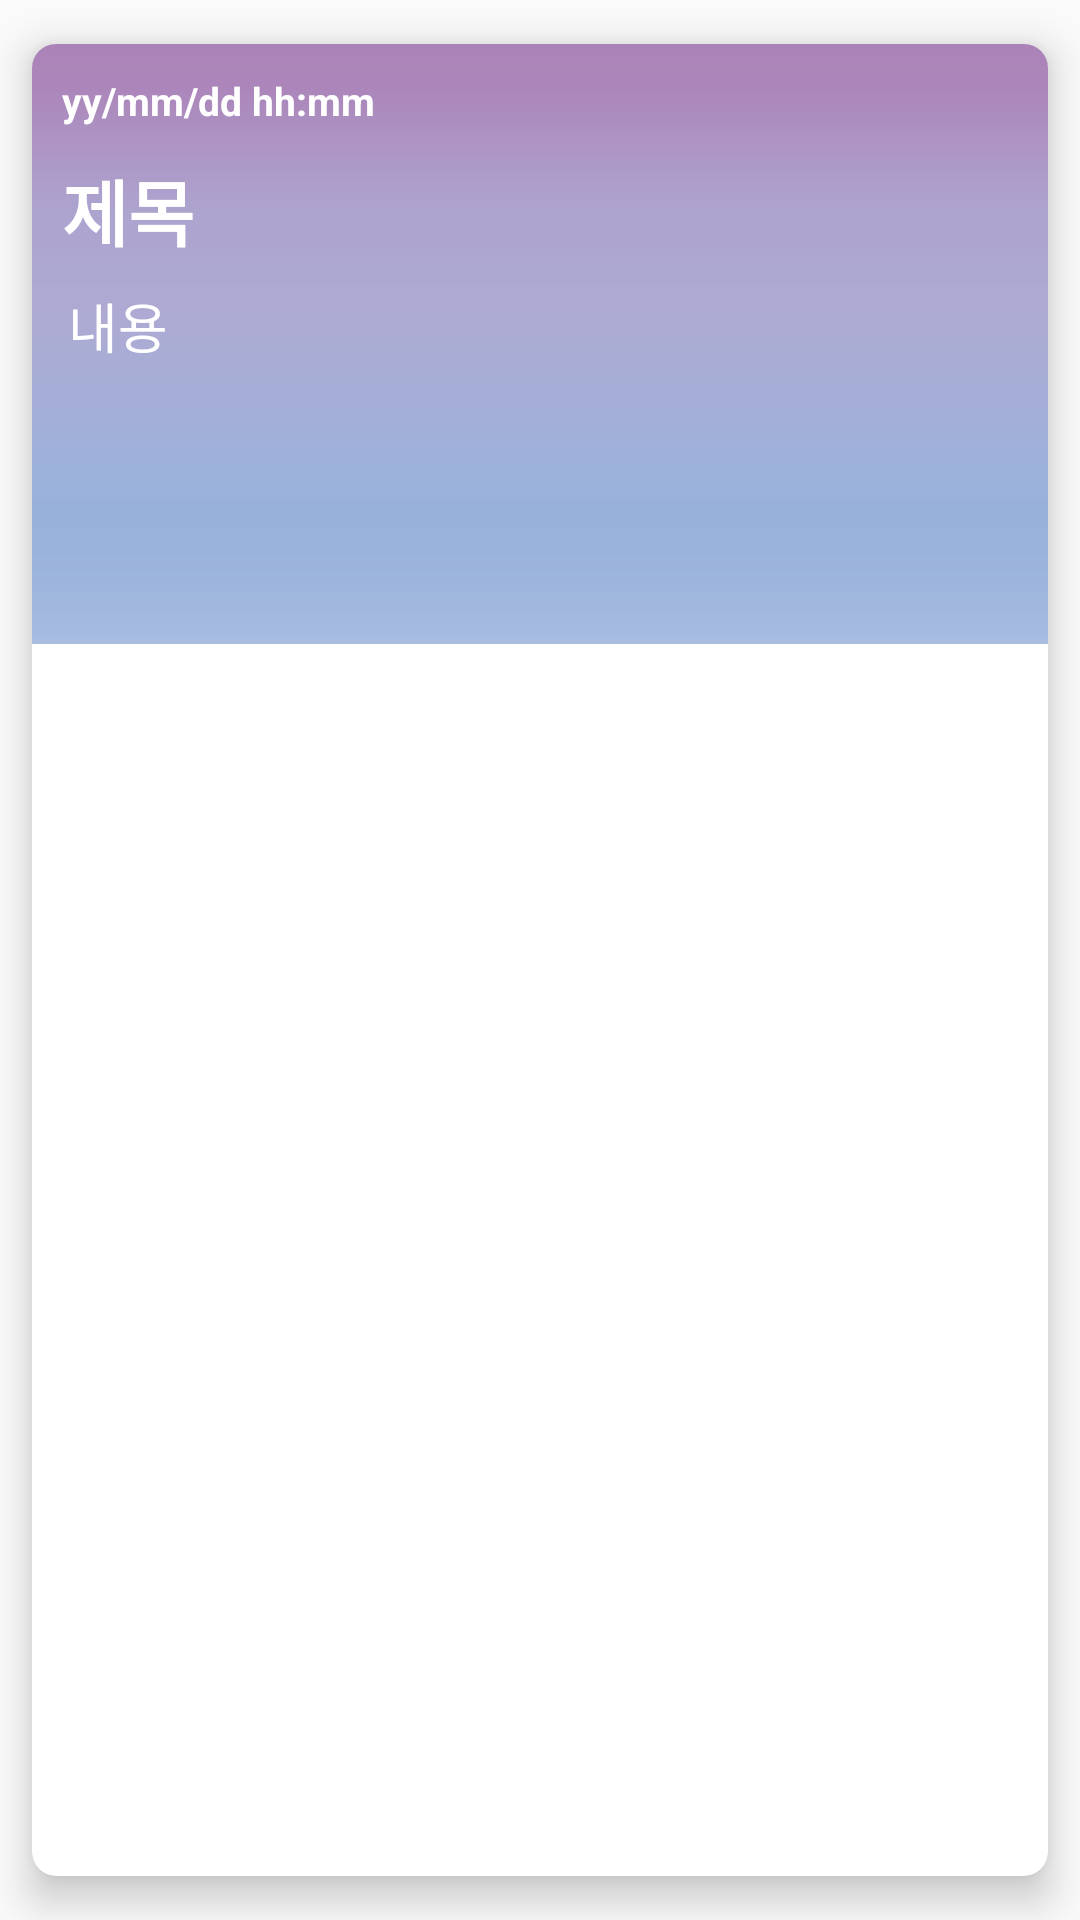

Produce the Android XML layout that renders to this screen, including the resource entries it uses.
<!-- AndroidManifest.xml: application theme AppTheme -->
<!-- res/layout/memo.xml -->
<?xml version="1.0" encoding="utf-8"?>
<android.support.v7.widget.CardView xmlns:android="http://schemas.android.com/apk/res/android"
    xmlns:app="http://schemas.android.com/apk/res-auto"
    xmlns:tools="http://schemas.android.com/tools"
    android:layout_width="match_parent"
    android:layout_height="wrap_content"
    app:cardCornerRadius="8dp"
    app:cardElevation="8dp"
    app:cardUseCompatPadding="true">

    <LinearLayout
        android:layout_width="match_parent"
        android:layout_height="200dp"
        android:orientation="vertical"
        android:background="@drawable/bg2"
        android:id="@+id/Linear1">

        <ImageView
            android:transitionName="image"
            android:layout_height="wrap_content"
            android:id="@+id/imgView"
            android:layout_width="match_parent"
            android:scaleType="centerCrop"/>
        <LinearLayout
            android:layout_width="match_parent"
            android:layout_height="wrap_content"
            android:orientation="horizontal">
            <TextView
                android:id="@+id/datetxt"
                android:layout_width="wrap_content"
                android:layout_height="wrap_content"
                android:layout_gravity="center"
                android:textColor="#ffffff"
                android:text="yy/mm/dd hh:mm"
                android:padding="10dp"
                android:textSize="13sp"
                android:textStyle="bold" />


        </LinearLayout>

    <LinearLayout
        android:layout_width="match_parent"
        android:layout_height="wrap_content"
        android:orientation="horizontal">
        <TextView
            android:id="@+id/titletxt"
            android:layout_width="wrap_content"
            android:layout_height="wrap_content"
            android:text="제목"
            android:textSize="24sp"
            android:layout_weight="1"
            android:paddingLeft="10dp"
            android:textStyle="bold"
            android:textColor="#ffffff"
            android:ellipsize="marquee"
            android:marqueeRepeatLimit="marquee_forever"
            android:singleLine="true"/>
    </LinearLayout>
        <TextView
            android:id="@+id/contentTxt"
            android:layout_width="wrap_content"
            android:layout_height="wrap_content"
            android:text="내용"
            android:textSize="18sp"
            android:textColor="#ffffff"
            android:layout_marginLeft="12dp"
            android:layout_marginTop="8dp"
            android:maxLines="5"
            android:ellipsize="end" />
    </LinearLayout>

</android.support.v7.widget.CardView>
<!-- resources referenced by this layout -->
<resources>
  <!-- drawable bg2: png bitmap (drawable, 3052 bytes) -->
  <style name="AppTheme" parent="Theme.AppCompat.Light.NoActionBar">
          
          <item name="colorPrimary">@color/colorPrimary</item>
          <item name="colorPrimaryDark">@color/colorPrimaryDark</item>
          <item name="colorAccent">@color/colorAccent</item>
      </style>
  <color name="colorPrimary">#efefef</color>
  <color name="colorPrimaryDark">#AC85B9</color>
  <color name="colorAccent">#D81B60</color>
</resources>
